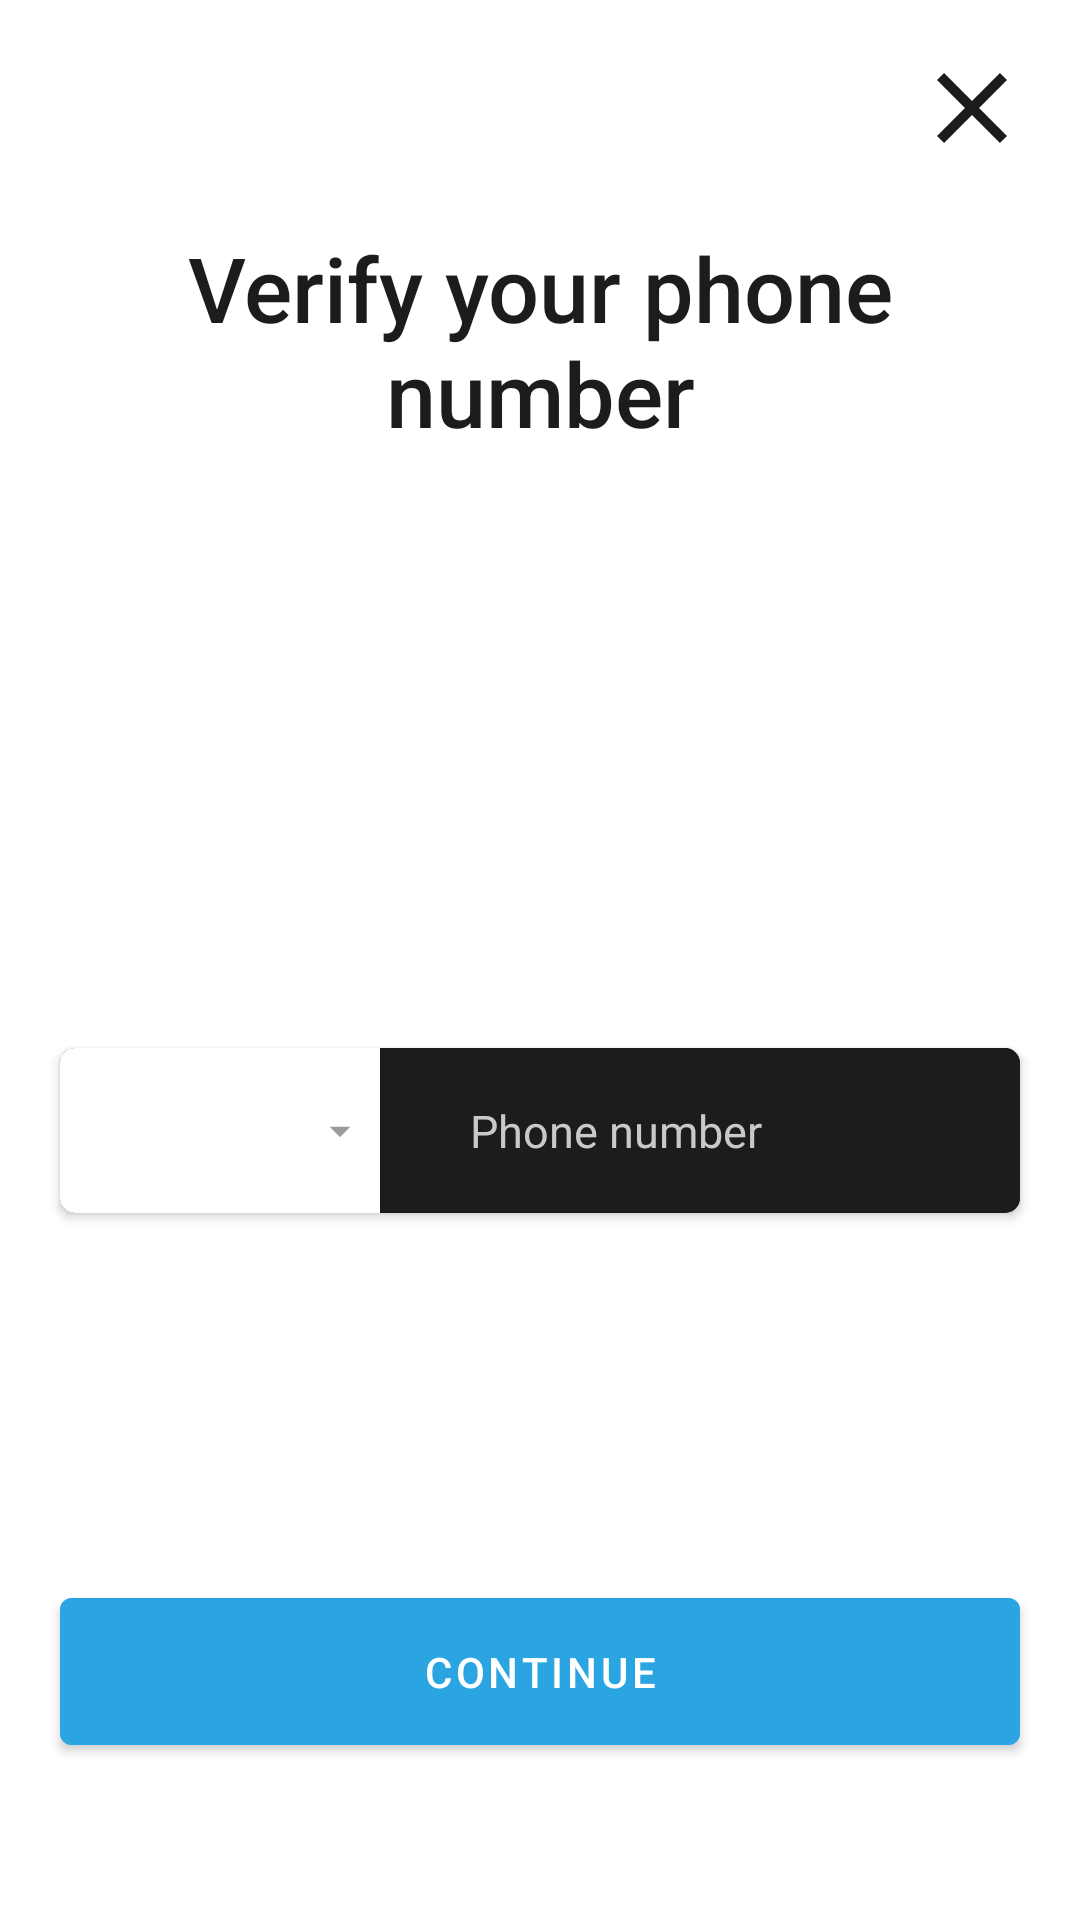

Reconstruct the res/layout file that produces this screen, plus the resources it refers to.
<!-- AndroidManifest.xml: application theme Theme.KimBu.Light -->
<!-- res/layout/fragment_verify_number.xml -->
<?xml version="1.0" encoding="utf-8"?>
<androidx.constraintlayout.widget.ConstraintLayout xmlns:android="http://schemas.android.com/apk/res/android"
    xmlns:app="http://schemas.android.com/apk/res-auto"
    xmlns:tools="http://schemas.android.com/tools"
    android:layout_width="match_parent"
    android:layout_height="match_parent"
    android:background="?attr/background_color"
    tools:context=".feature_auth.presentation.verify_number.VerifyNumberFragment">


    <ImageView
        android:id="@+id/close_button"
        android:layout_width="40dp"
        android:layout_height="40dp"
        android:layout_marginTop="16dp"
        android:layout_marginEnd="16dp"
        android:src="@drawable/ic_baseline_close_24"
        app:layout_constraintEnd_toEndOf="parent"
        app:layout_constraintTop_toTopOf="parent"
        app:tint="?attr/secondary" />

    <TextView
        android:id="@+id/textView2"
        android:layout_width="0dp"
        android:layout_height="wrap_content"
        android:layout_marginStart="45dp"
        android:layout_marginEnd="45dp"
        android:fontFamily="sans-serif-medium"
        android:text="@string/verify_your_phone_number"
        android:textAlignment="center"
        android:textColor="?attr/secondary"
        android:textSize="30sp"
        app:layout_constraintBottom_toTopOf="@+id/guideline4"
        app:layout_constraintEnd_toEndOf="parent"
        app:layout_constraintStart_toStartOf="parent"
        app:layout_constraintTop_toTopOf="parent"
        app:layout_constraintVertical_bias="0.65" />

    <androidx.constraintlayout.widget.Guideline
        android:id="@+id/guideline4"
        android:layout_width="wrap_content"
        android:layout_height="wrap_content"
        android:orientation="horizontal"
        app:layout_constraintGuide_percent="0.3" />

    <androidx.cardview.widget.CardView
        android:id="@+id/cardView6"
        android:layout_width="match_parent"
        android:layout_height="55dp"
        android:layout_marginStart="20dp"
        android:layout_marginEnd="20dp"
        app:cardBackgroundColor="?attr/secondary"
        app:cardCornerRadius="5dp"
        app:layout_constraintBottom_toBottomOf="parent"
        app:layout_constraintEnd_toEndOf="parent"
        app:layout_constraintStart_toStartOf="parent"
        app:layout_constraintTop_toTopOf="@+id/guideline4"
        app:layout_constraintVertical_bias="0.4">

        <LinearLayout
            android:layout_width="match_parent"
            android:layout_height="wrap_content"
            android:weightSum="12">

            <LinearLayout
                android:id="@+id/country_info_container"
                android:layout_width="0dp"
                android:layout_height="55dp"
                android:layout_weight="4"
                android:background="?attr/background_color"
                android:orientation="horizontal"
                android:weightSum="12">

                <ImageView
                    android:id="@+id/country_flag"
                    android:layout_width="0dp"
                    android:layout_height="55dp"
                    android:layout_weight="3"
                    android:padding="5dp"
                    tools:ignore="NestedWeights"
                    tools:src="@drawable/ic_launcher_background" />

                <TextView
                    android:id="@+id/country_code_number"
                    android:layout_width="0dp"
                    android:layout_height="55dp"
                    android:layout_gravity="center_vertical"
                    android:layout_weight="6"
                    android:gravity="center_vertical"
                    android:textAppearance="?attr/textAppearanceSubtitle1"
                    android:textColor="?attr/secondary"
                    tools:text="+90" />


                <ImageView
                    android:layout_width="0dp"
                    android:layout_height="55dp"
                    android:layout_gravity="center_vertical"
                    android:layout_weight="3"
                    android:padding="5dp"
                    android:src="@drawable/ic_baseline_arrow_drop_down_24"
                    tools:ignore="NestedWeights" />

            </LinearLayout>

            <EditText
                android:id="@+id/phone_number_tv"
                android:layout_width="0dp"
                android:layout_height="55dp"
                android:layout_weight="8"
                android:background="?attr/secondary"
                android:hint="@string/phone_number"
                android:inputType="number"
                android:maxLines="1"
                android:paddingStart="30dp"
                android:paddingEnd="10dp"
                android:textColor="?attr/background_color"
                android:textColorHint="?attr/tertiary_color"
                android:textSize="15sp"
                tools:ignore="RtlSymmetry,TextFields" />

        </LinearLayout>
    </androidx.cardview.widget.CardView>


    <Button
        android:id="@+id/continue_btn"
        android:layout_width="match_parent"
        android:layout_height="wrap_content"
        android:layout_marginStart="20dp"
        android:layout_marginEnd="20dp"
        android:backgroundTint="?attr/primary_color"
        android:paddingTop="15dp"
        android:paddingBottom="15dp"
        android:text="@string/continue_text"
        android:textColor="@color/white"
        app:icon="@drawable/ic_baseline_keyboard_arrow_right_24"
        app:iconGravity="end"
        app:layout_constraintBottom_toBottomOf="parent"
        app:layout_constraintEnd_toEndOf="parent"
        app:layout_constraintStart_toStartOf="parent"
        app:layout_constraintTop_toBottomOf="@+id/cardView6"
        app:layout_constraintVertical_bias="0.7" />

    <ProgressBar
        android:id="@+id/progress_bar"
        android:layout_width="wrap_content"
        android:layout_height="wrap_content"
        android:indeterminateTint="?attr/primary_color"
        android:visibility="invisible"
        app:layout_constraintBottom_toBottomOf="parent"
        app:layout_constraintEnd_toEndOf="parent"
        app:layout_constraintStart_toStartOf="parent"
        app:layout_constraintTop_toBottomOf="@+id/cardView6"
        app:layout_constraintVertical_bias="0.7" />

</androidx.constraintlayout.widget.ConstraintLayout>
<!-- resources referenced by this layout -->
<resources>
  <color name="white">#FFFFFFFF</color>
  <!-- drawable ic_baseline_arrow_drop_down_24 (drawable) -->
  <vector android:height="24dp" android:tint="#9B9B9B"
      android:viewportHeight="24" android:viewportWidth="24"
      android:width="24dp" xmlns:android="http://schemas.android.com/apk/res/android">
      <path android:fillColor="@android:color/white" android:pathData="M7,10l5,5 5,-5z"/>
  </vector>
  <!-- drawable ic_baseline_close_24 (drawable) -->
  <vector android:height="24dp" android:tint="#2BA4E2"
      android:viewportHeight="24" android:viewportWidth="24"
      android:width="24dp" xmlns:android="http://schemas.android.com/apk/res/android">
      <path android:fillColor="@android:color/white" android:pathData="M19,6.41L17.59,5 12,10.59 6.41,5 5,6.41 10.59,12 5,17.59 6.41,19 12,13.41 17.59,19 19,17.59 13.41,12z"/>
  </vector>
  <!-- drawable ic_launcher_background: png bitmap (mipmap-hdpi, 473 bytes) -->
  <string name="continue_text">Continue</string>
  <string name="phone_number">Phone number</string>
  <string name="verify_your_phone_number">Verify your phone number</string>
  <style name="Theme.KimBu.Light" parent="Theme.MaterialComponents.DayNight.NoActionBar">
          
          <item name="colorPrimary">@color/light_background</item>
          <item name="colorPrimaryVariant">@color/light_background</item>
          <item name="colorOnPrimary">@color/white</item>
          
          <item name="colorSecondary">@color/light_background</item>
          <item name="colorSecondaryVariant">@color/light_background</item>
          <item name="colorOnSecondary">@color/light_background</item>
          
          <item name="android:statusBarColor" tools:targetApi="l">?attr/colorPrimaryVariant</item>
          <item name="android:windowLightStatusBar" tools:ignore="NewApi">true</item>
          
  
          <item name="primary_color">@color/light_primary</item>
          <item name="secondary">@color/light_secondary</item>
          <item name="tertiary_color">@color/light_tertiary</item>
          <item name="surface_color">@color/light_surface</item>
          <item name="background_color">@color/light_background</item>
  
      </style>
  <color name="light_background">#FFFFFF</color>
  <color name="light_primary">#2BA4E2</color>
  <color name="light_secondary">#1C1C1C</color>
  <color name="light_tertiary">#C9C9C9</color>
  <color name="light_surface">#E2E2E2</color>
</resources>
